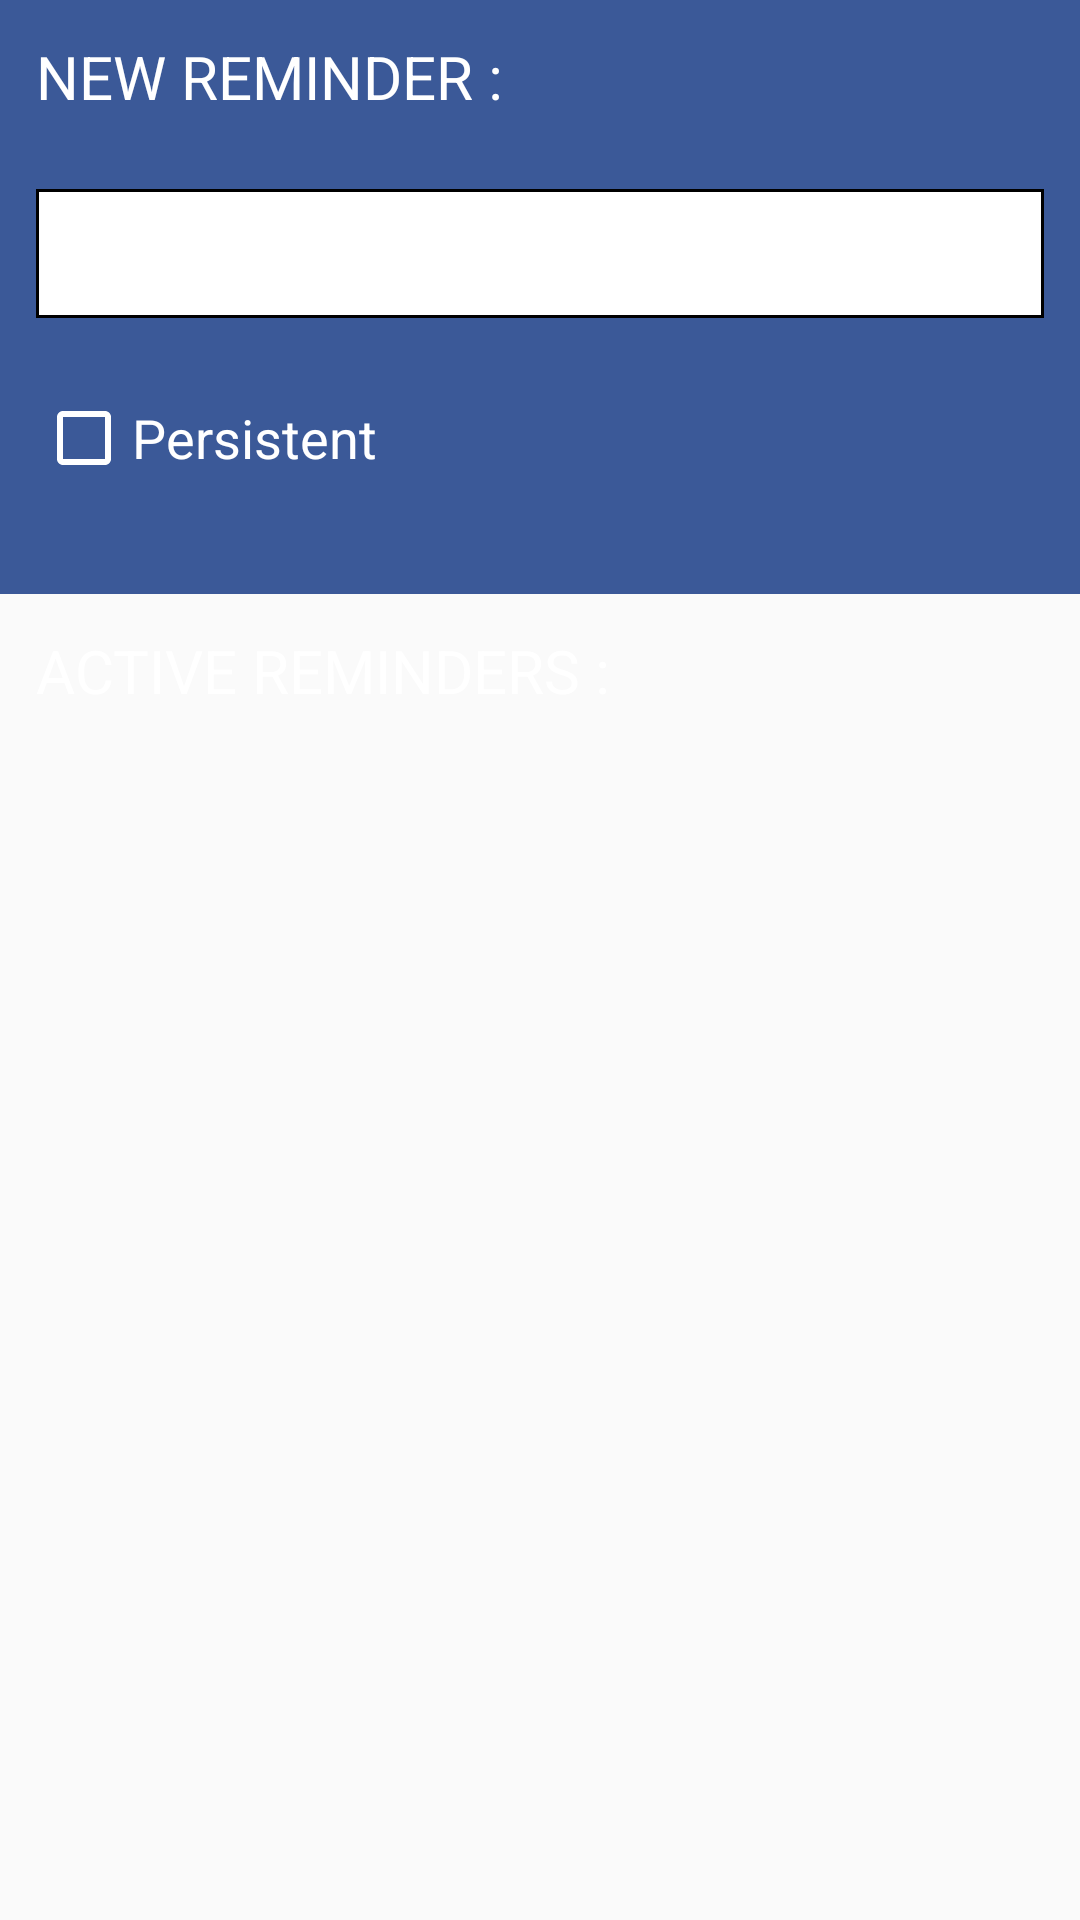

Android layout source for this screen:
<!-- AndroidManifest.xml: application theme AppTheme -->
<!-- res/layout/activity_main.xml -->
<?xml version="1.0" encoding="utf-8"?>
<RelativeLayout xmlns:android="http://schemas.android.com/apk/res/android"
    xmlns:tools="http://schemas.android.com/tools"
    android:layout_width="match_parent"
    android:layout_height="match_parent"
    android:background="@color/matteblack">

    <RelativeLayout
        android:id="@+id/new_notiminder_layout"
        android:layout_width="match_parent"
        android:layout_height="wrap_content"
        android:background="@color/facebookblue">

        <TextView
            android:id="@+id/new_notiminder_tv"
            android:layout_width="wrap_content"
            android:layout_height="wrap_content"
            android:layout_margin="12dp"
            android:text="NEW REMINDER : "
            android:textColor="@android:color/white"
            android:textSize="20sp" />

        <EditText
            android:id="@+id/new_notiminder_et"
            android:layout_width="match_parent"
            android:layout_height="wrap_content"
            android:layout_below="@id/new_notiminder_tv"
            android:layout_margin="12dp"
            android:background="@drawable/border"
            android:inputType="textNoSuggestions"
            android:padding="8dp"
            android:textColor="@android:color/black"
            android:textSize="20sp" />

        <CheckBox
            android:id="@+id/persistent_checkbox"
            android:layout_width="wrap_content"
            android:layout_height="wrap_content"
            android:layout_alignParentLeft="true"
            android:layout_below="@id/new_notiminder_et"
            android:layout_margin="12dp"
            android:backgroundTint="@android:color/white"
            android:buttonTint="@android:color/white"
            android:foregroundTint="@android:color/white"
            android:text="Persistent"
            android:textColor="@android:color/white"
            android:textSize="18sp" />

        <ImageView
            android:layout_width="56dp"
            android:layout_height="56dp"
            android:layout_alignParentRight="true"
            android:layout_below="@id/new_notiminder_et"
            android:layout_margin="12dp"
            android:onClick="addNotiminder"
            android:src="@drawable/fab" />
    </RelativeLayout>

    <TextView
        android:id="@+id/active_notiminders_tv"
        android:layout_width="wrap_content"
        android:layout_height="wrap_content"
        android:layout_below="@id/new_notiminder_layout"
        android:layout_margin="12dp"
        android:text="ACTIVE REMINDERS :"
        android:textColor="@android:color/white"
        android:textSize="20sp" />

    <android.support.v7.widget.RecyclerView
        android:id="@+id/my_recycler_view"
        android:layout_width="match_parent"
        android:layout_height="match_parent"
        android:layout_below="@id/active_notiminders_tv"
        android:scrollbars="vertical" />
</RelativeLayout>
<!-- resources referenced by this layout -->
<resources>
  <color name="facebookblue">#3b5998</color>
  <!-- drawable border (drawable) -->
  <?xml version="1.0" encoding="utf-8"?>
  <shape xmlns:android="http://schemas.android.com/apk/res/android"
      android:shape="rectangle">
      <solid android:color="@android:color/white" />
      <stroke android:width="1dip" android:color="@android:color/black" />
  </shape>
  <style name="AppTheme" parent="Theme.AppCompat.Light.NoActionBar">
          
          <item name="colorPrimary">@color/colorPrimary</item>
          <item name="colorPrimaryDark">@color/colorPrimaryDark</item>
          <item name="colorAccent">@color/colorAccent</item>
      </style>
  <color name="colorPrimary">#3cd5b3</color>
  <color name="colorPrimaryDark">#00a383</color>
  <color name="colorAccent">#F50057</color>
</resources>
